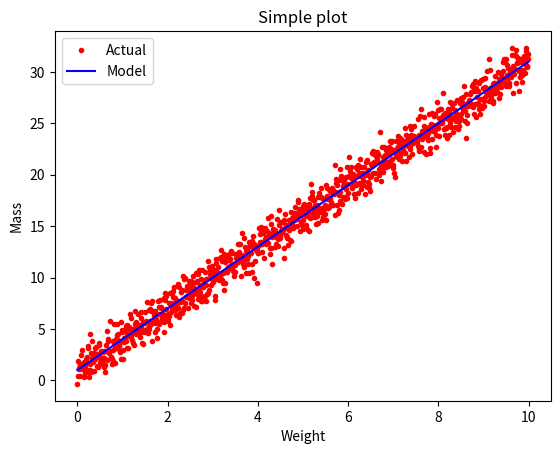

This chart was generated by the following Python code:
import matplotlib.pyplot as plt
import numpy as np

x = np.arange(0.0, 10.0, 0.01)
y =  3.0 * x + 1.0
noise =  np.random.normal(0.0, 1.0, len(x))

plt.plot(x,y + noise, 'r.', label='Actual')
plt.plot(x,y, 'b-', label='Model')

#plt.plot([1, 2, 3, 4], [1, 4, 9, 16], 'b.')
#plt.ylabel('some numbers')
plt.title('Simple plot')
plt.xlabel('Weight')
plt.ylabel('Mass')
plt.legend()
plt.show()

